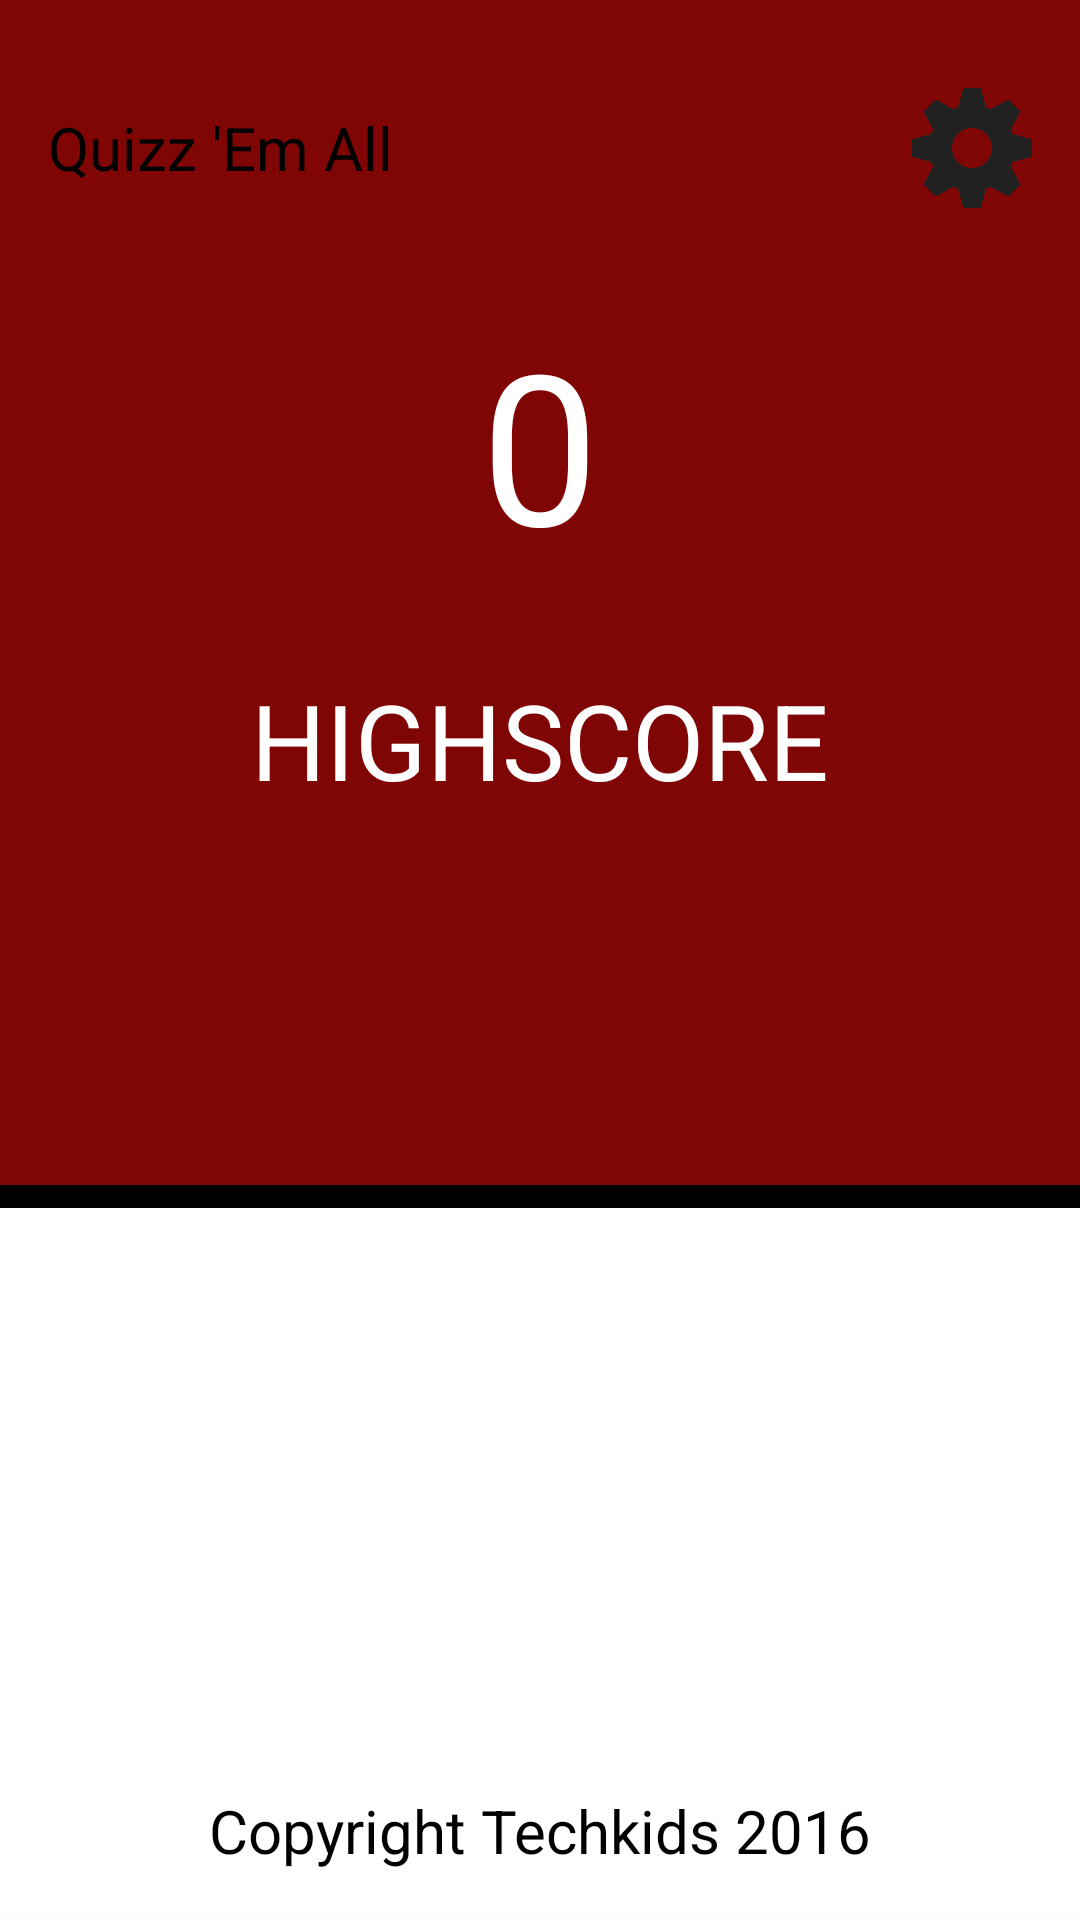

Reconstruct the res/layout file that produces this screen, plus the resources it refers to.
<!-- AndroidManifest.xml: activity theme Theme.AppCompat.Light.NoActionBar -->
<!-- res/layout/fragment_home.xml -->
<?xml version="1.0" encoding="utf-8"?>
<RelativeLayout xmlns:android="http://schemas.android.com/apk/res/android"
    xmlns:tools="http://schemas.android.com/tools"
    android:id="@+id/activity_home"
    android:layout_width="match_parent"
    android:layout_height="match_parent"
    tools:context="com.example.nhan.hack2pokemon.activities.HomeActivity">
    <FrameLayout
        android:layout_width="match_parent"
        android:layout_height="match_parent"
        android:id="@+id/root_layout_home"
        >
        <RelativeLayout
            android:layout_width="match_parent"
            android:layout_height="match_parent">
            <LinearLayout
                android:layout_width="match_parent"
                android:layout_height="match_parent"
                android:orientation="vertical">
                <LinearLayout
                    android:layout_width="match_parent"
                    android:layout_height="0dp"
                    android:layout_weight="5"
                    android:orientation="vertical"
                    android:background="@color/colorPokemonBallRed">
                    <RelativeLayout
                        android:layout_width="match_parent"
                        android:layout_height="0dp"
                        android:layout_weight="1">
                        <TextView
                            android:layout_width="wrap_content"
                            android:layout_height="wrap_content"
                            android:text="@string/quizz_em_all"
                            android:layout_centerVertical="true"
                            android:textSize="20sp"
                            android:layout_margin="16dp"
                            android:textColor="@color/colorBlack"/>
                        <Button
                            android:layout_width="40dp"
                            android:layout_height="40dp"
                            android:layout_margin="16dp"
                            android:layout_centerVertical="true"
                            android:layout_alignParentRight="true"
                            android:background="@drawable/icon_setting"
                            android:id="@+id/btn_setting"/>
                    </RelativeLayout>
                    <TextView
                        android:layout_width="wrap_content"
                        android:layout_height="0dp"
                        android:layout_weight="1"
                        android:text="0"
                        android:textSize="70sp"
                        android:textColor="@color/colorWhite"
                        android:gravity="center"
                        android:layout_gravity="center_horizontal"
                        android:id="@+id/tv_home_score"/>
                    <TextView
                        android:layout_width="wrap_content"
                        android:layout_height="0dp"
                        android:layout_weight="1"
                        android:text="@string/highscore"
                        android:textSize="35sp"
                        android:textColor="@color/colorWhite"
                        android:gravity="center"
                        android:layout_gravity="center_horizontal"
                        android:id="@+id/tv_high_score"/>

                    <View
                        android:layout_width="match_parent"
                        android:layout_height="0dp"
                        android:layout_weight="1" />
                </LinearLayout>
                <LinearLayout
                    android:layout_width="match_parent"
                    android:layout_height="0dp"
                    android:layout_weight="0.1"
                    android:background="@color/colorBlack">

                </LinearLayout>
                <RelativeLayout
                    android:layout_width="match_parent"
                    android:layout_height="0dp"
                    android:layout_weight="3"
                    android:background="@color/colorWhite">
                    <TextView
                        android:layout_width="wrap_content"
                        android:layout_height="wrap_content"
                        android:layout_margin="16dp"
                        android:text="@string/copyright_techkids_2016"
                        android:textSize="20sp"
                        android:textColor="@color/colorBlack"
                        android:layout_centerHorizontal="true"
                        android:layout_alignParentBottom="true"/>
                </RelativeLayout>
            </LinearLayout>
            <Button
                android:layout_width="150dp"
                android:layout_height="150dp"
                android:layout_centerHorizontal="true"
                android:layout_marginTop="235dp"
                android:background="@drawable/button_play"
                android:id="@+id/btn_play"/>
        </RelativeLayout>
    </FrameLayout>
</RelativeLayout>
<!-- resources referenced by this layout -->
<resources>
  <color name="colorBlack">#000000</color>
  <color name="colorPokemonBallRed">#800505</color>
  <color name="colorWhite">#FFFFFF</color>
  <!-- drawable icon_setting: png bitmap (drawable, 8729 bytes) -->
  <string name="copyright_techkids_2016">Copyright Techkids 2016</string>
  <string name="highscore">HIGHSCORE</string>
  <string name="quizz_em_all">Quizz \'Em All</string>
</resources>
